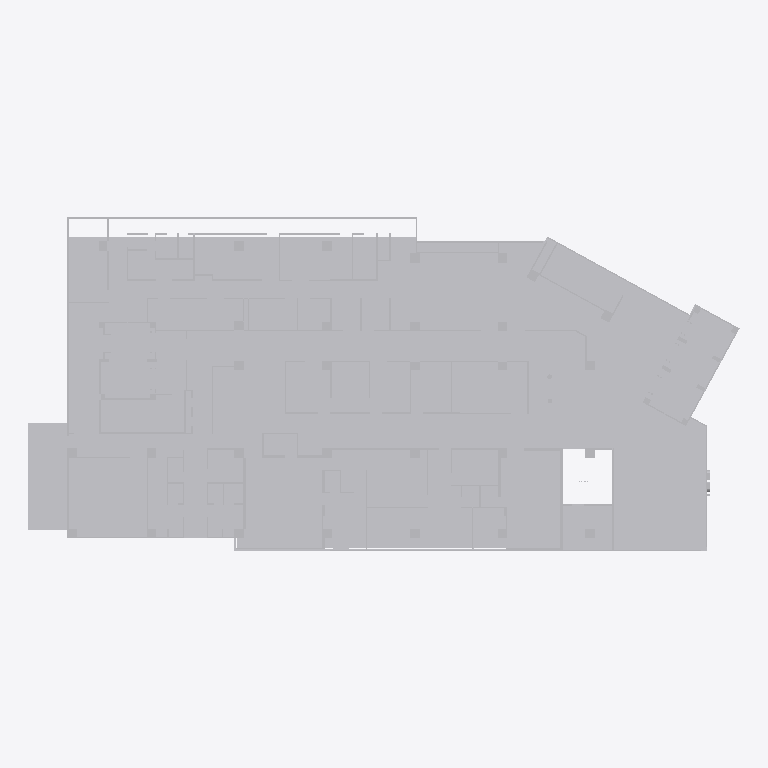
Plan cut of the same IFC building model at storey 'Default Building Storey' (level 0.00 m, cut at 1.40 m), seen from above with north up, elements coloured by IFC class (only those large enough to see are counted): 2 other elements (light grey). Cut surfaces are drawn darker.
Extent 58.4 m × 27.4 m × 5.0 m (x, y, z). Storeys (1): Default Building Storey at 0.00 m. Elements (13): 13 IfcBuildingElementProxy.

HEADER;
FILE_DESCRIPTION(('ViewDefinition [CoordinationView]'),'2;1');
FILE_NAME('','2026-07-01T20:05:55',(''),(''),'','SketchUp Pro 2015','');
FILE_SCHEMA(('IFC2X3'));
ENDSEC;
DATA;
#1=IFCPROJECT('0YEcc0mJ1Ck8AKpxdI9bSz',#2,'Default Project','Description of Default Project',$,$,$,(#20),#7);
#24=IFCSITE('0BMXa09Sf3lPcGL2tHaWvh',#2,'Default Site','Description of Default Site',$,#25,$,$,.ELEMENT.,(24,28,0),(54,25,0),10.0,$,$);
#30=IFCBUILDING('0jKaOekGHBgeg_wagTX8WR',#2,'Default Building','Description of Default Building',$,#31,$,$,.ELEMENT.,$,$,#36);
#37=IFCBUILDINGSTOREY('0WAfU0HzPCg9jBKX2cUrbw',#2,'Default Building Storey','Description of Default Building Storey',$,#38,$,$,.ELEMENT.,0.0);
#28443=IFCBUILDINGELEMENTPROXY('3sHC2iWyH7iB53lNwWsqb6',#2,'Object','Description of Object',$,#28444,#28449,$,$);
#39691=IFCBUILDINGELEMENTPROXY('2TskCrMQv7besAuvMzLLra',#2,'Object','Description of Object',$,#39692,#39697,$,$);
ENDSEC;
